Image classification data set "Data" (usmanali414/Destruction-Detection-in-Satellite-Imagery on GitHub). Class labels (2): destructed, non destructed.

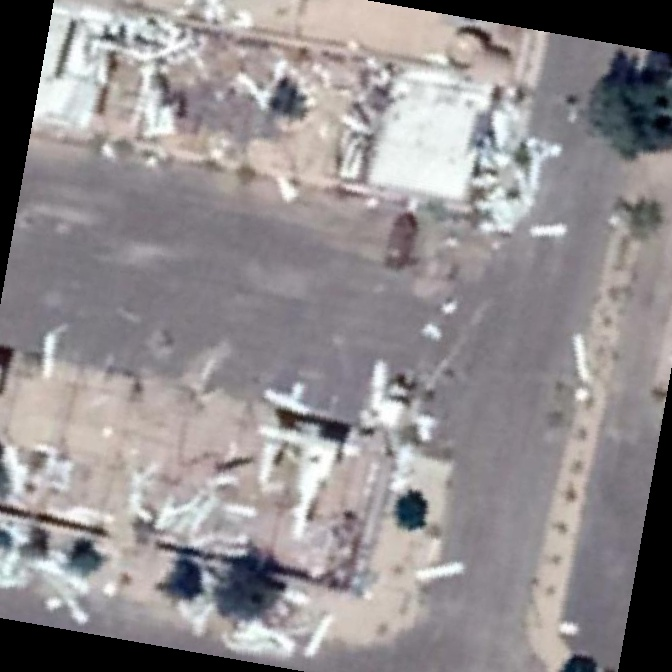
Label: destructed

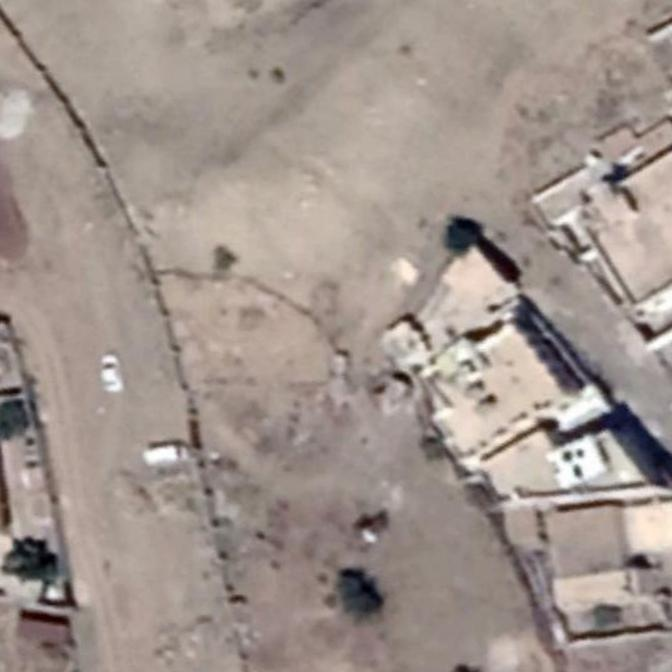
Label: non destructed

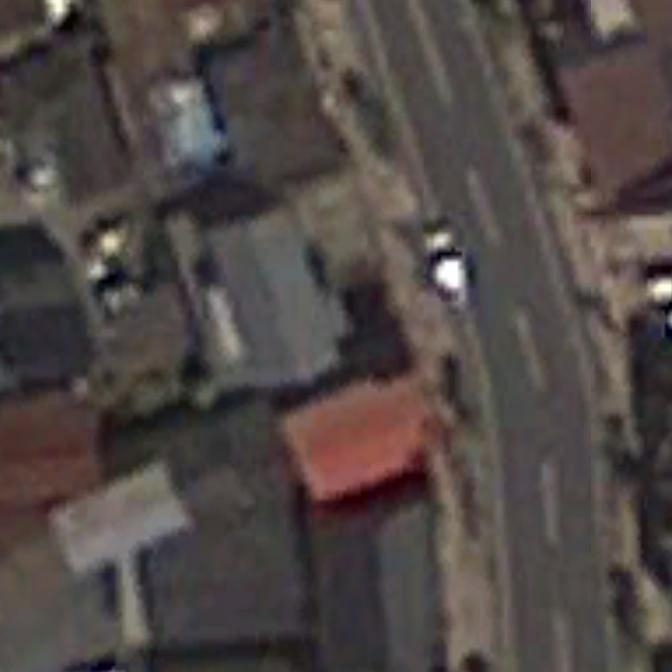
Label: non destructed

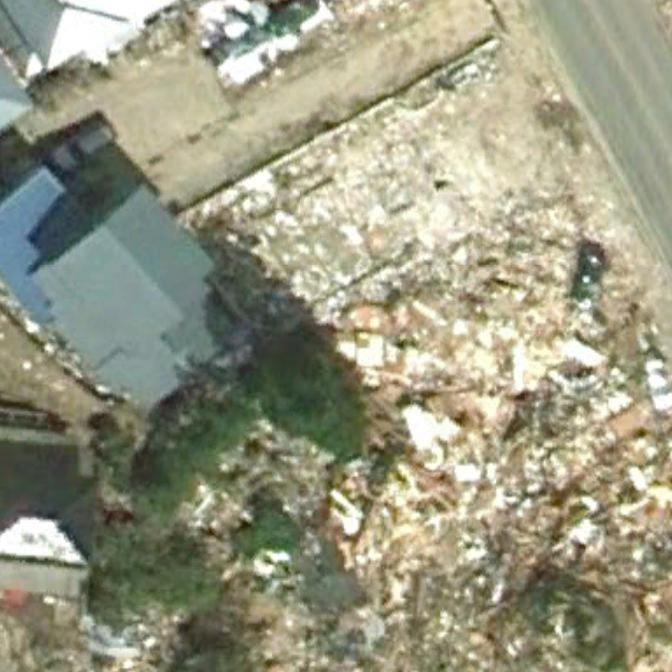
Label: destructed

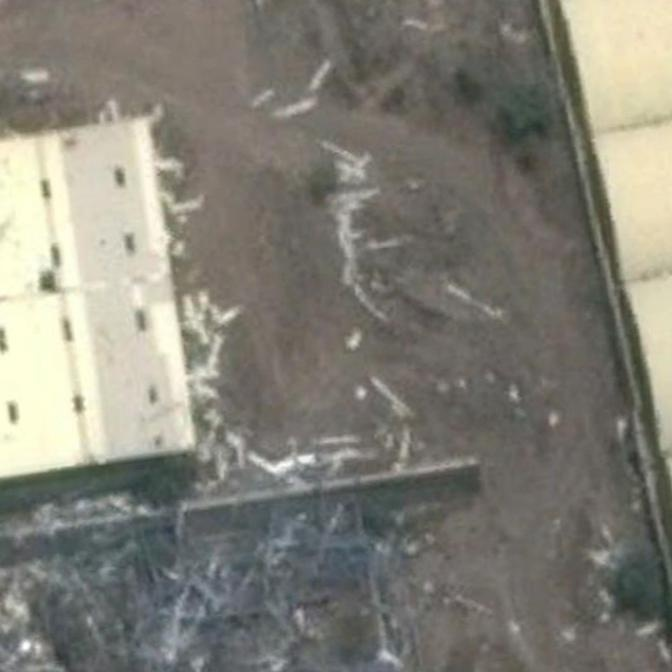
Label: destructed

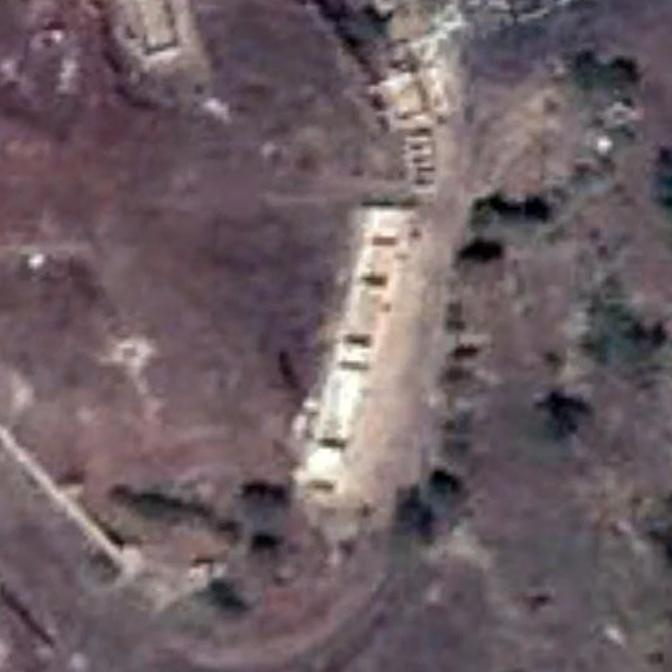
Label: non destructed
